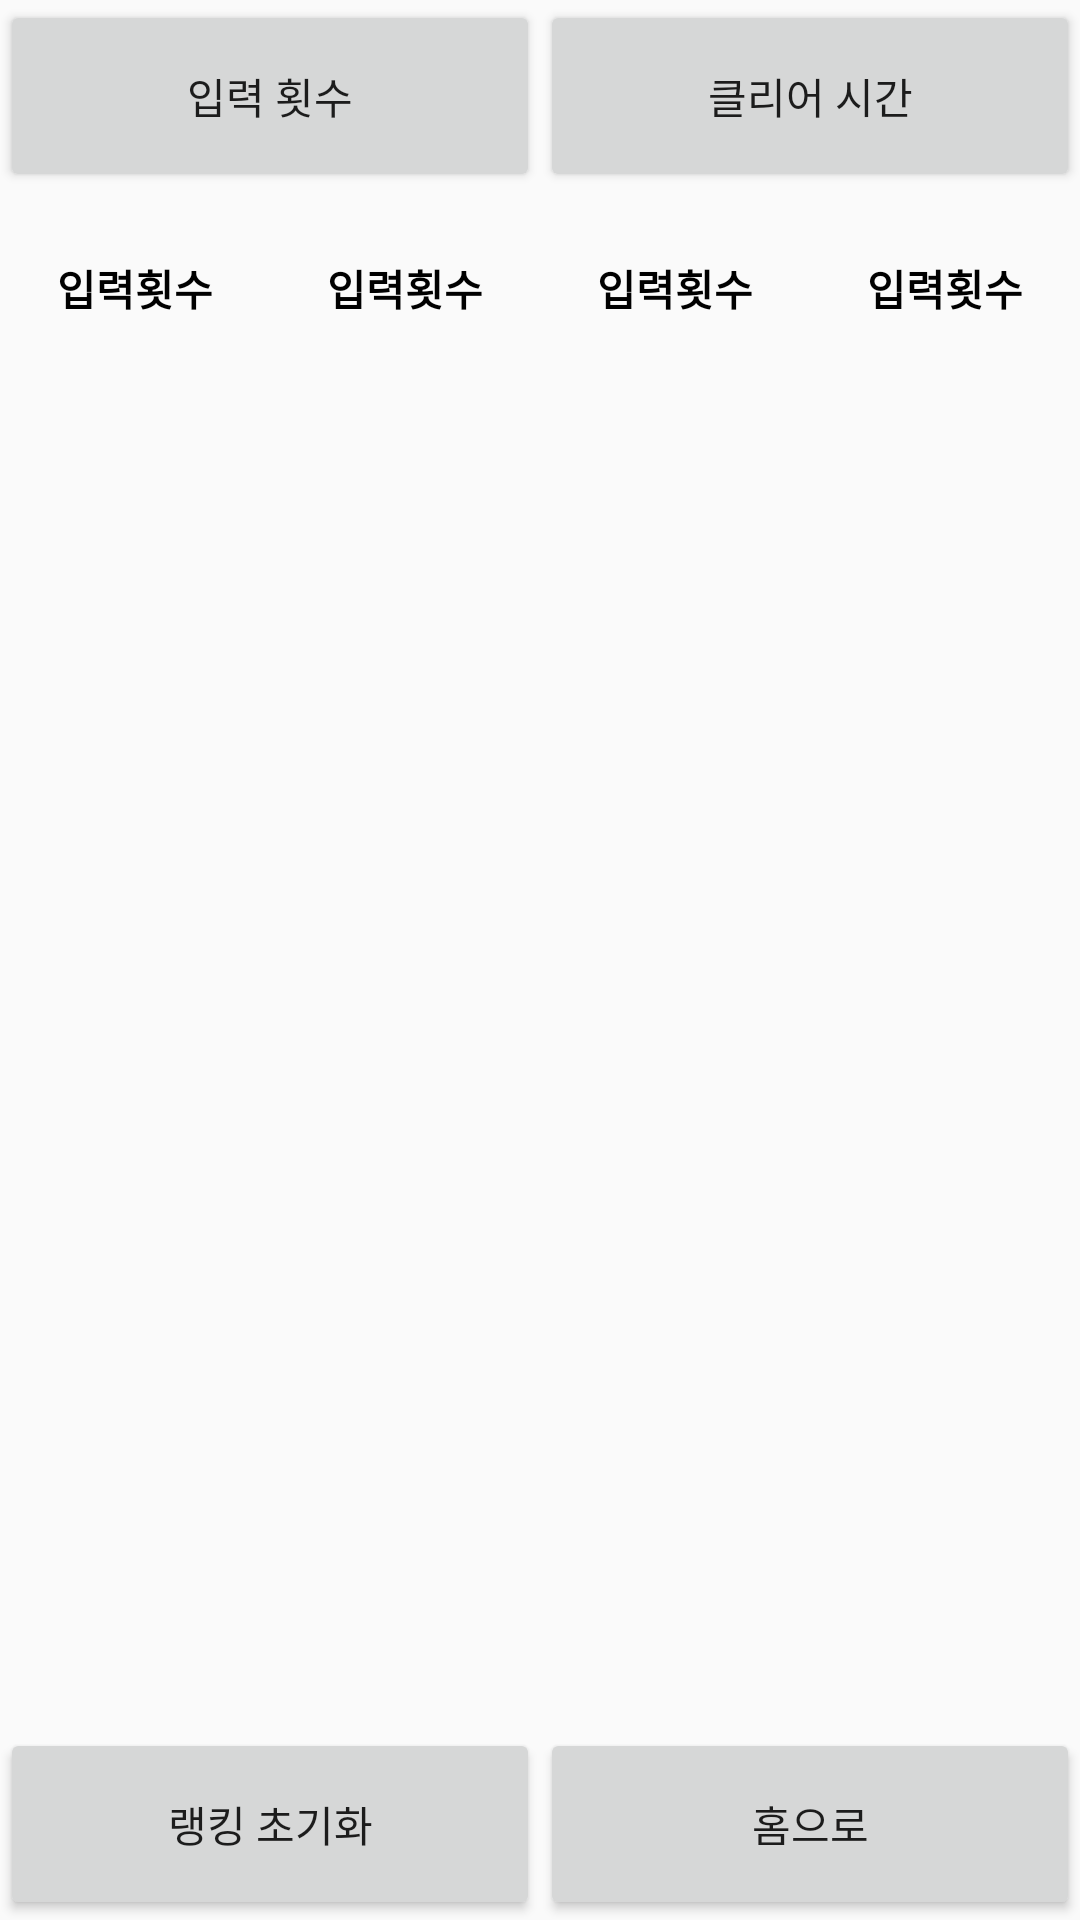

Write the Android layout XML for this screen, with the resource values it uses.
<!-- AndroidManifest.xml: application theme AppTheme -->
<!-- res/layout/activity_ranking.xml -->
<?xml version="1.0" encoding="utf-8"?>
<LinearLayout xmlns:android="http://schemas.android.com/apk/res/android"
    xmlns:app="http://schemas.android.com/apk/res-auto"
    xmlns:tools="http://schemas.android.com/tools"
    android:layout_width="match_parent"
    android:layout_height="match_parent"
    android:orientation="vertical"
    tools:context=".rankingActivity">

    <LinearLayout
        android:layout_width="match_parent"
        android:layout_height="0dp"
        android:layout_weight="1">

        <Button
            android:id="@+id/rankingCountButton"
            android:layout_width="0dp"
            android:layout_height="match_parent"
            android:layout_weight="1"
            android:text="입력 횟수" />

        <Button
            android:id="@+id/rankingTimeButton"
            android:layout_width="0dp"
            android:layout_height="match_parent"
            android:layout_weight="1"
            android:text="클리어 시간" />
    </LinearLayout>

    <LinearLayout
        android:layout_width="match_parent"
        android:layout_height="0dp"
        android:layout_weight="1">

        <TextView
            android:layout_width="0dp"
            android:layout_height="match_parent"
            android:layout_weight="1"
            android:background="@drawable/my_border"
            android:gravity="center"
            android:text="입력횟수"
            android:textColor="@android:color/black"
            android:textStyle="bold"
            android:id="@+id/testTextView"/>

        <TextView
            android:layout_width="0dp"
            android:layout_height="match_parent"
            android:layout_weight="1"
            android:background="@drawable/my_border"
            android:gravity="center"
            android:text="입력횟수"
            android:textStyle="bold"
            android:textColor="@android:color/black"/>

        <TextView
            android:layout_width="0dp"
            android:layout_height="match_parent"
            android:layout_weight="1"
            android:background="@drawable/my_border"
            android:gravity="center"
            android:text="입력횟수"
            android:textStyle="bold"
            android:textColor="@android:color/black"/>

        <TextView
            android:layout_width="0dp"
            android:layout_height="match_parent"
            android:layout_weight="1"
            android:background="@drawable/my_border"
            android:gravity="center"
            android:text="입력횟수"
            android:textStyle="bold"
            android:textColor="@android:color/black"/>
    </LinearLayout>


    <LinearLayout
        android:id="@+id/rankingBackground"
        android:layout_width="match_parent"
        android:layout_height="0dp"
        android:layout_weight="7"
        android:orientation="vertical">

    </LinearLayout>


    <LinearLayout
        android:layout_width="match_parent"
        android:layout_height="0dp"
        android:layout_weight="1">

        <Button
            android:layout_width="0dp"
            android:layout_height="match_parent"
            android:layout_weight="1"
            android:text="랭킹 초기화" />

        <Button
            android:id="@+id/rankingBackButton"
            android:layout_width="0dp"
            android:layout_height="match_parent"
            android:layout_weight="1"
            android:text="홈으로"/>
    </LinearLayout>

</LinearLayout>
<!-- resources referenced by this layout -->
<resources>
  <style name="AppTheme" parent="Theme.AppCompat.Light.NoActionBar">
          
          <item name="colorPrimary">@color/colorPrimary</item>
          <item name="colorPrimaryDark">@color/colorPrimaryDark</item>
          <item name="colorAccent">@color/colorAccent</item>
      </style>
  <!-- not gathered from this repository: default colours our renderer supplied (Android Studio template values) -->
  <color name="colorPrimary">#FF6200EE</color>
  <color name="colorPrimaryDark">#FF3700B3</color>
  <color name="colorAccent">#FF03DAC5</color>
</resources>
